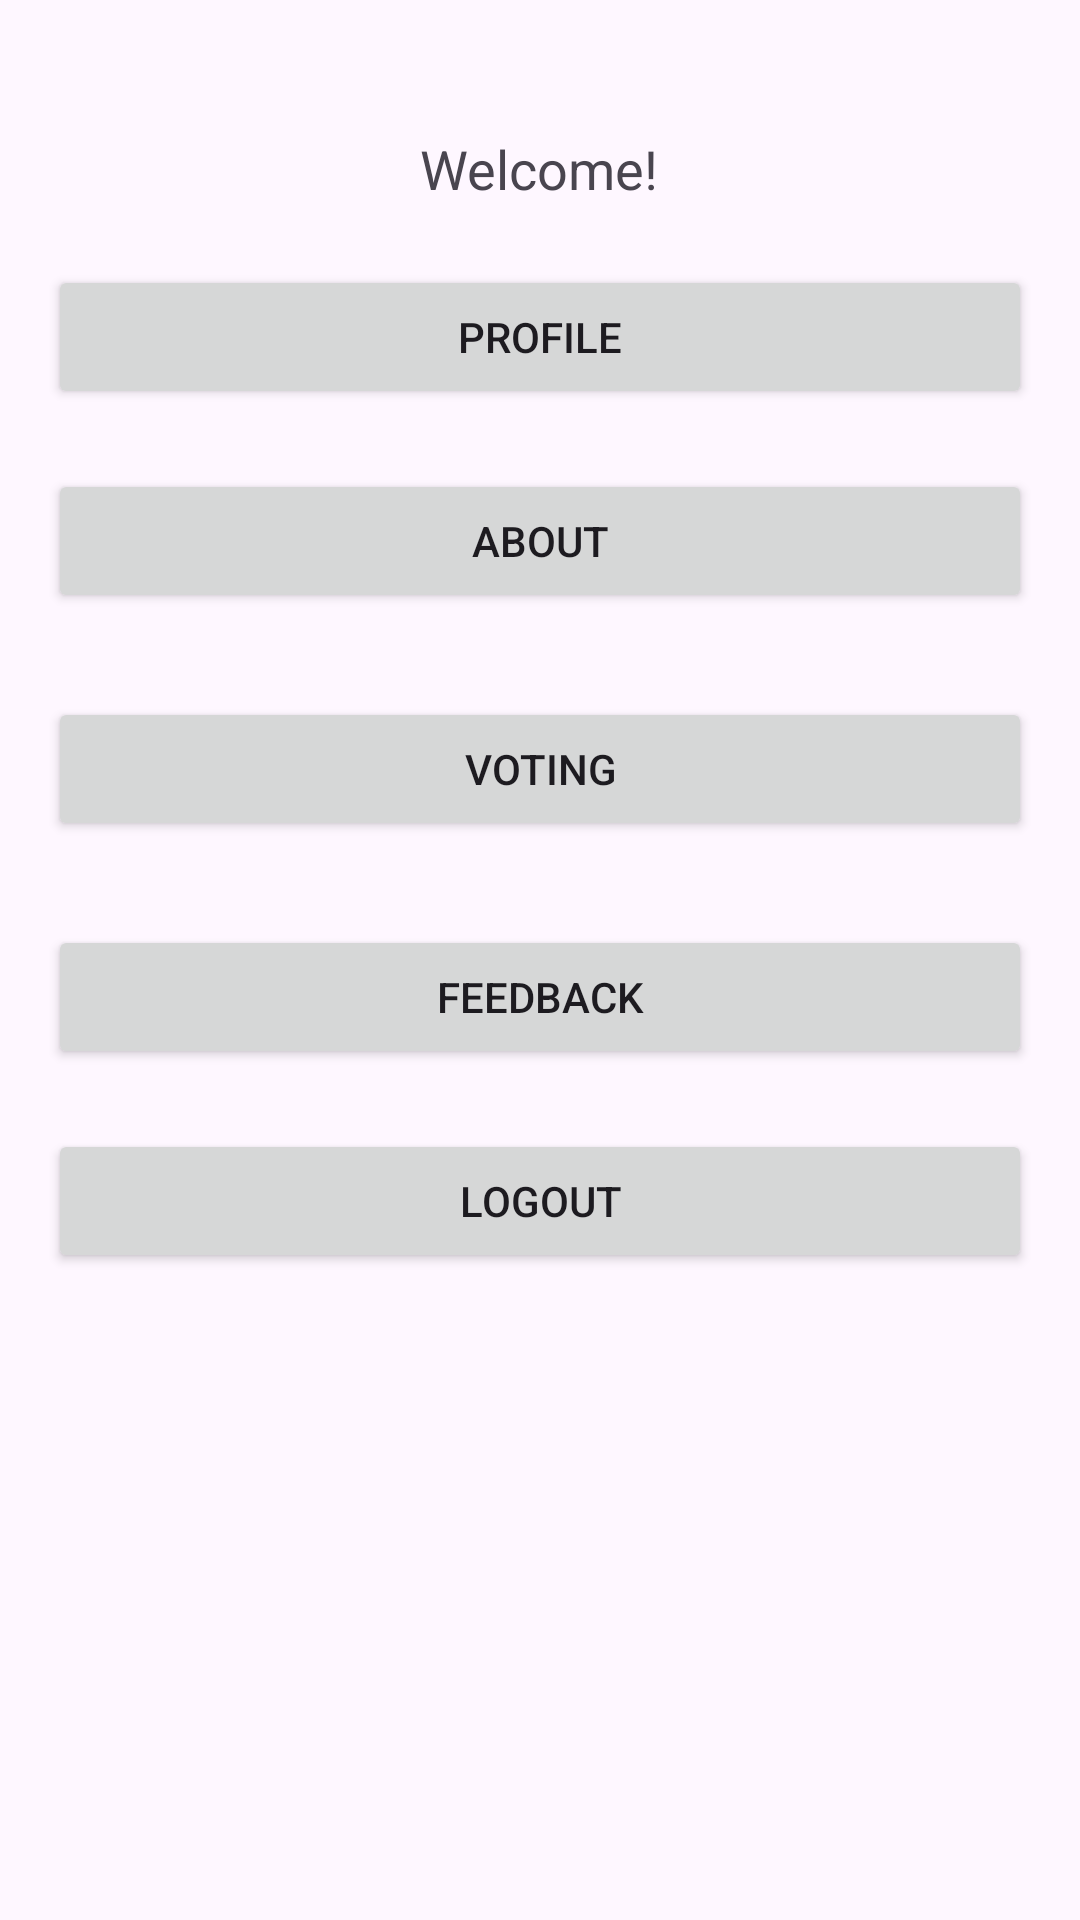

This screen was rendered from an Android layout file. Write that file and the resources it references.
<!-- AndroidManifest.xml: application theme Theme.Himpuunananapp -->
<!-- res/layout/activity_home.xml -->
<LinearLayout xmlns:android="http://schemas.android.com/apk/res/android"
    android:layout_width="match_parent"
    android:layout_height="match_parent"
    android:padding="16dp"
    android:orientation="vertical"
    android:gravity="center_horizontal">

    <TextView
        android:id="@+id/textViewGreeting"
        android:layout_width="wrap_content"
        android:layout_height="wrap_content"
        android:text="Welcome!"
        android:textSize="18sp"
        android:layout_marginTop="28dp"
        android:gravity="center"/>

    
    <Button
        android:id="@+id/buttonProfile"
        android:layout_width="match_parent"
        android:layout_height="wrap_content"
        android:text="Profile"
        android:layout_marginTop="20dp"/>

    <Button
        android:id="@+id/buttonAbout"
        android:layout_width="match_parent"
        android:layout_height="wrap_content"
        android:text="About"
        android:layout_marginTop="20dp"/>

    <Button
        android:id="@+id/buttonVoting"
        android:layout_width="match_parent"
        android:layout_height="wrap_content"
        android:text="Voting"
        android:layout_marginTop="28dp"
       />

    <Button
        android:id="@+id/buttonFeedback"
        android:layout_width="match_parent"
        android:layout_height="wrap_content"
        android:text="Feedback"
        android:layout_marginTop="28dp" />

    
    <Button
        android:id="@+id/buttonLogout"
        android:layout_width="match_parent"
        android:layout_height="wrap_content"
        android:layout_marginTop="20dp"
        android:text="Logout" />

</LinearLayout>
<!-- resources referenced by this layout -->
<resources>
  <style name="Theme.Himpuunananapp" parent="Base.Theme.Himpuunananapp" />
  <style name="Base.Theme.Himpuunananapp" parent="Theme.Material3.DayNight.NoActionBar">
          
          
      </style>
</resources>
